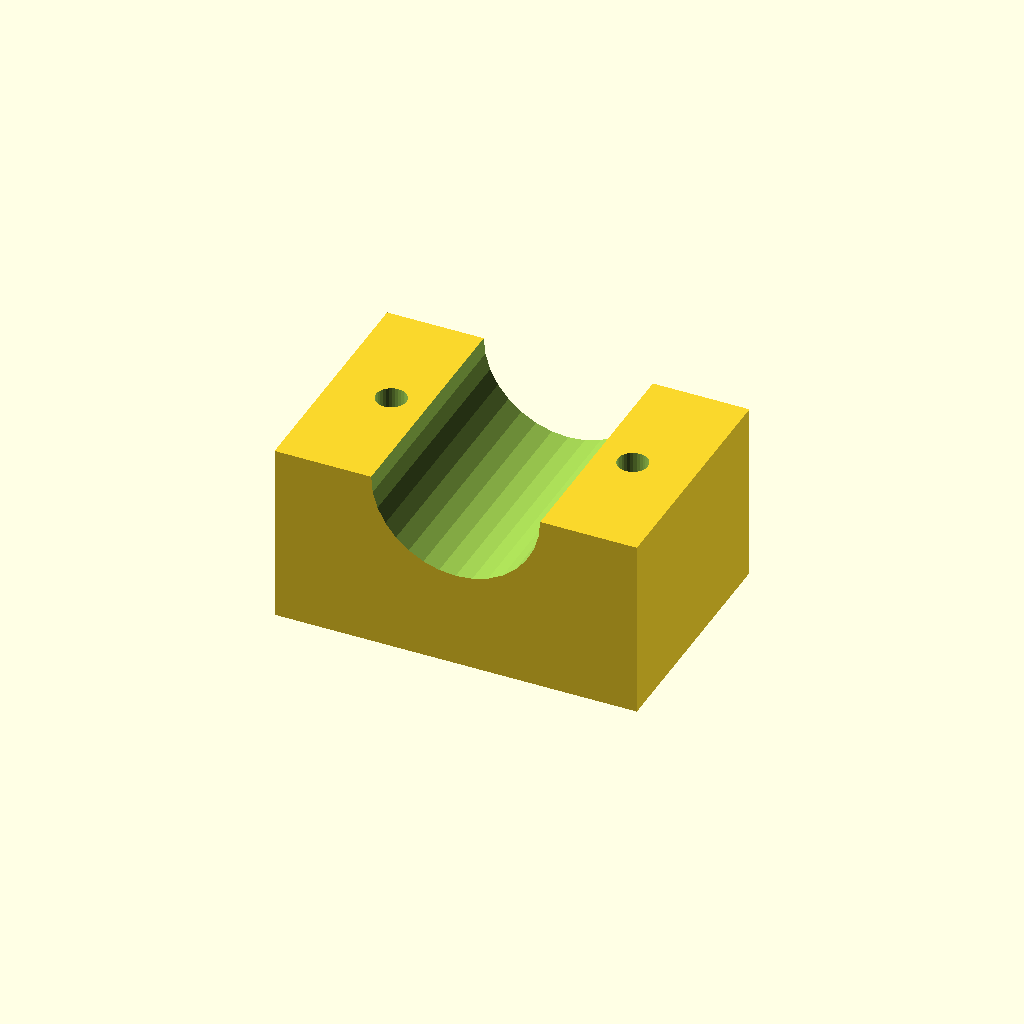
Cell 1: the model at its default parameters.
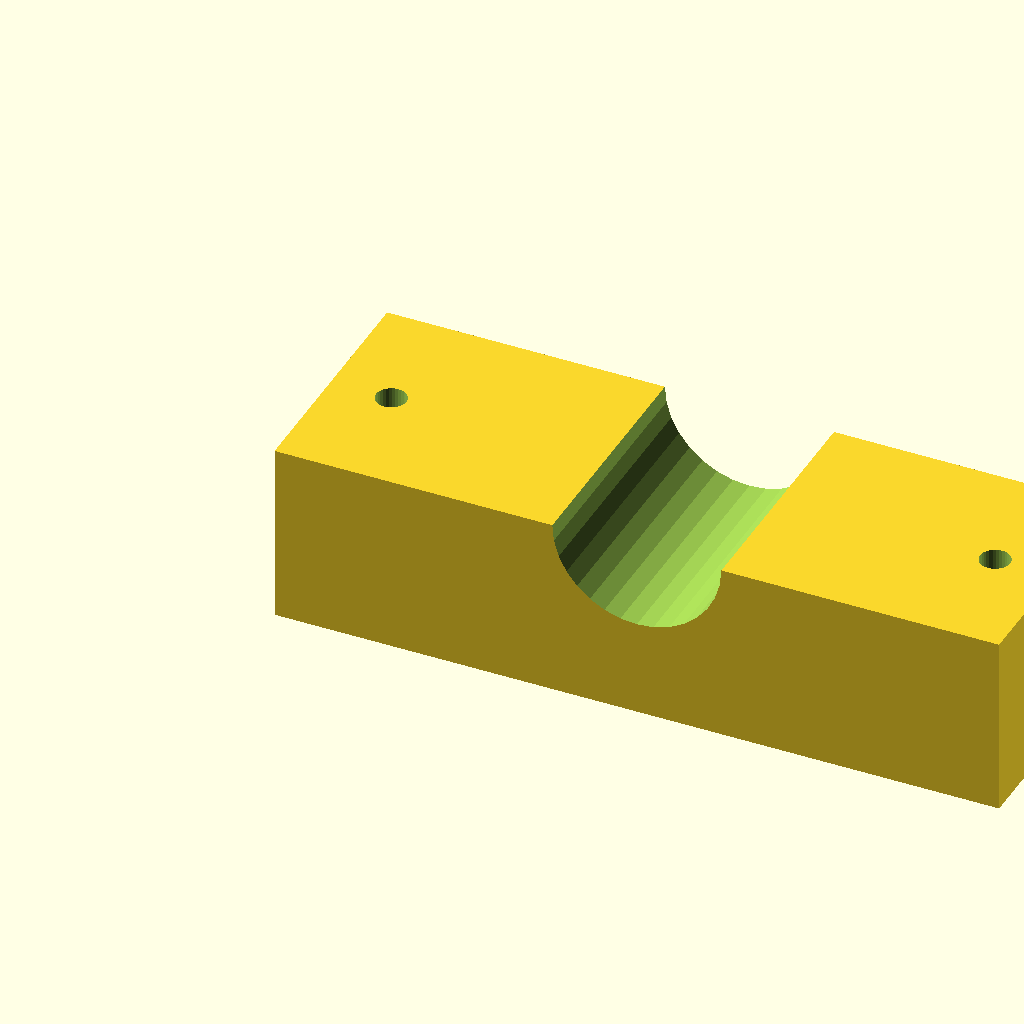
Cell 2 — blk_l set to 120, the other parameters unchanged.
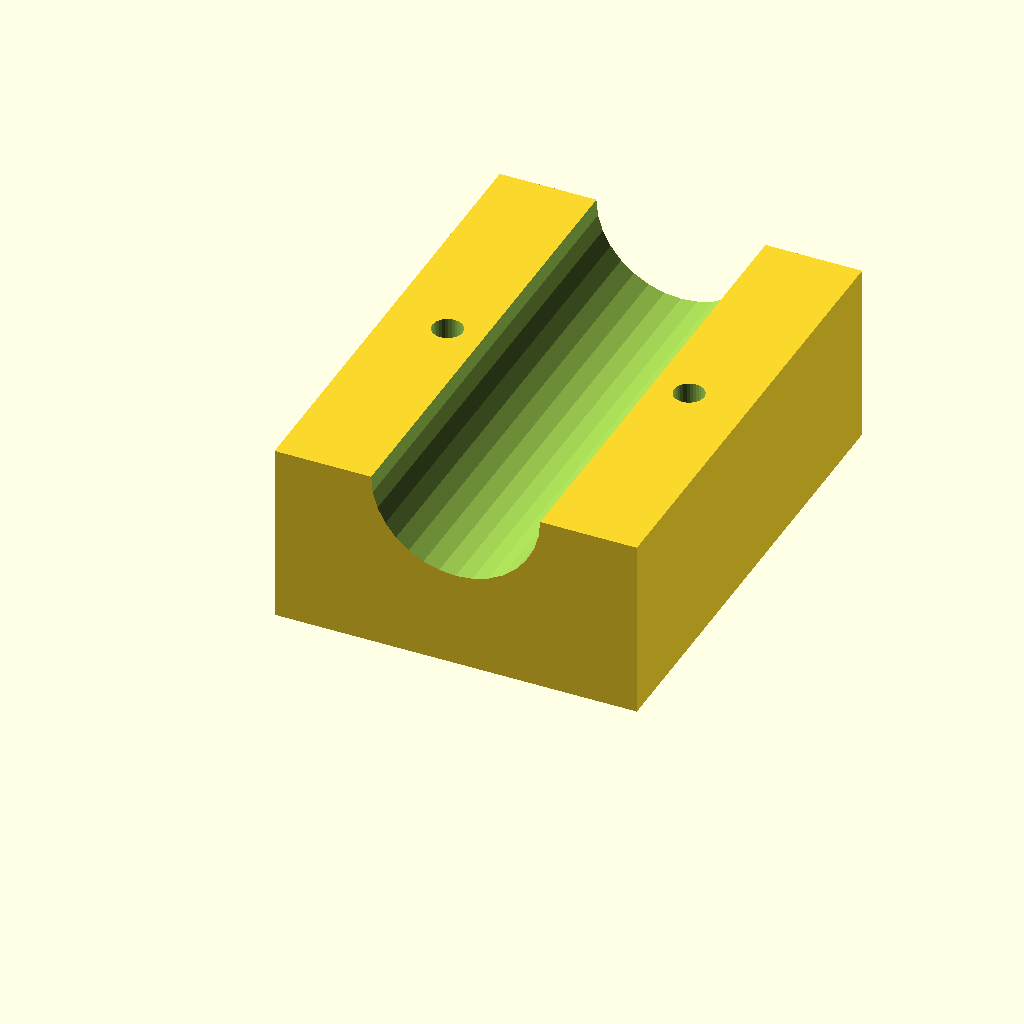
Cell 3 — blk_w set to 80, the other parameters unchanged.
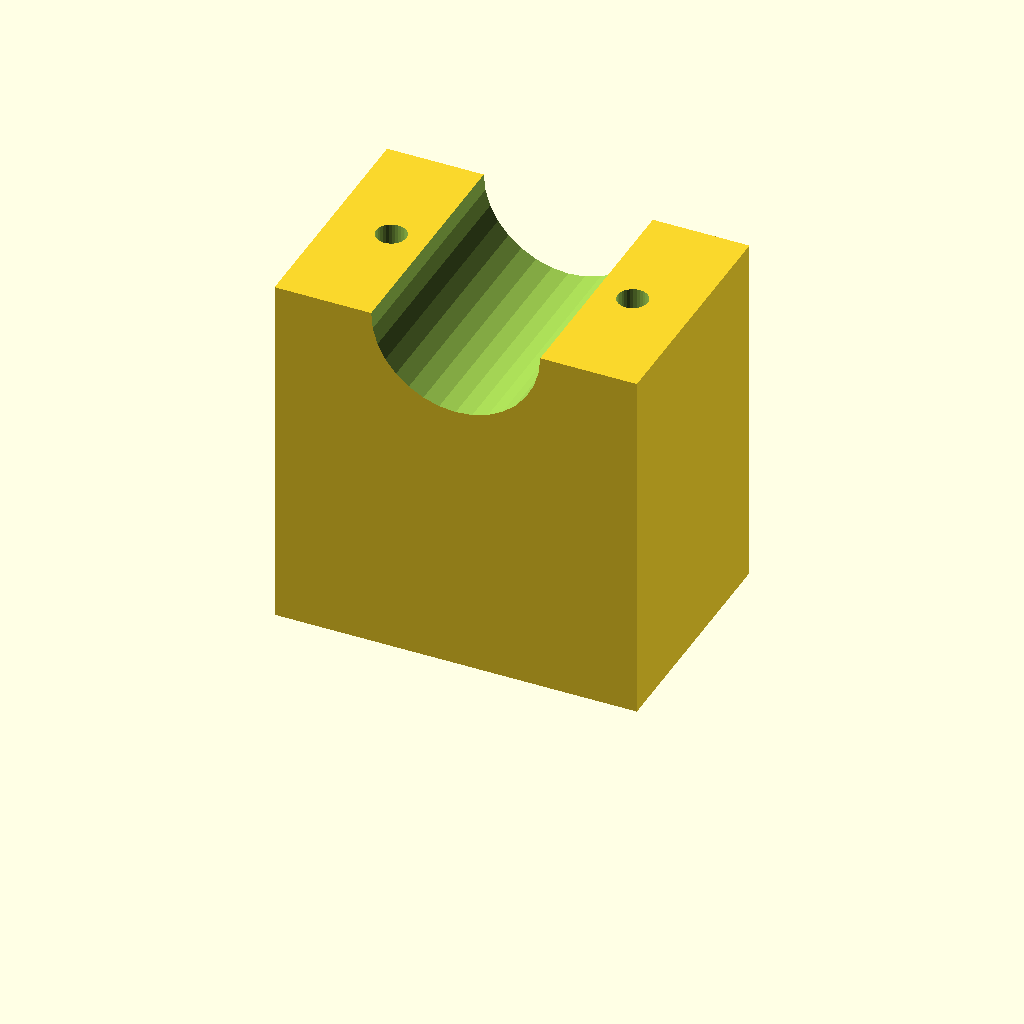
Cell 4: the same model with blk_h = 60.
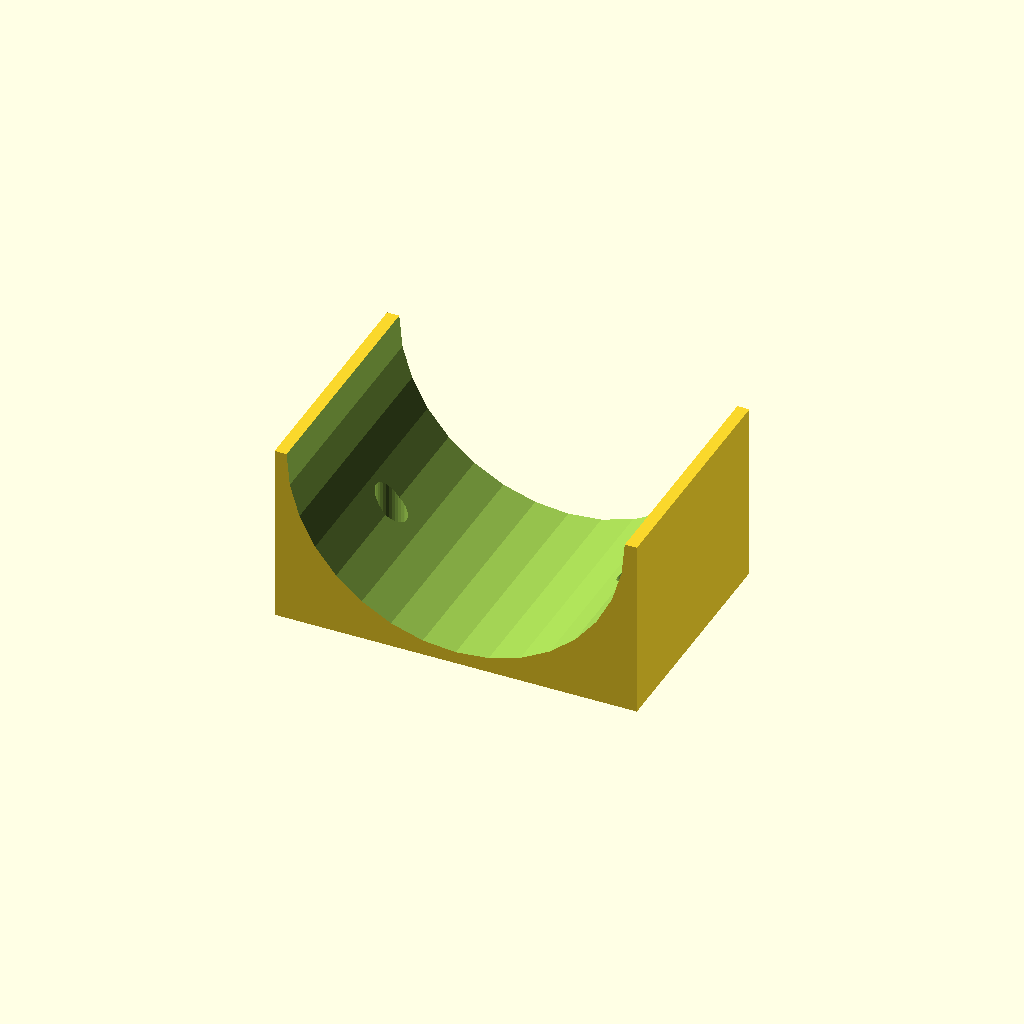
Cell 5: clamp_r = 28 (everything else at default).
All cells are drawn from one camera (rotation 55°, 0°, 25°, orthographic, colour scheme Cornfield), so only the parameter changes between them.
The OpenSCAD source (optional_data/data/solid3/saddleclamp/part_0067.scad):
$fn = 32;

// ----------------------------------------------------------------------
// Saddle clamp: plain shaft clamp
// ----------------------------------------------------------------------

// --- parameters (mm) ---
blk_l = 60;               // block length, X
blk_w = 40;               // block width, Y
blk_h = 30;               // block height
clamp_r = 14;             // shaft groove radius
hole_r = 2.5;             // bolt hole radius
hole_m = 10;              // bolt hole margin from the ends

saw_depth = clamp_r + 3;  // saw kerf depth

difference() {
  cube([blk_l, blk_w, blk_h]);
  translate([blk_l / 2, -1, blk_h])
    rotate([-90, 0, 0])
      cylinder(h = blk_w + 2, r = clamp_r);
  for (sx = [0, 1])
    translate([sx ? blk_l - hole_m : hole_m, blk_w / 2, -1])
      cylinder(r = hole_r, h = blk_h + 2);
}
Customizer parameters (derived from the source; name, type, default, range or options):
blk_l: number, default 60
blk_w: number, default 40
blk_h: number, default 30
clamp_r: number, default 14
hole_r: number, default 2.5
hole_m: number, default 10
